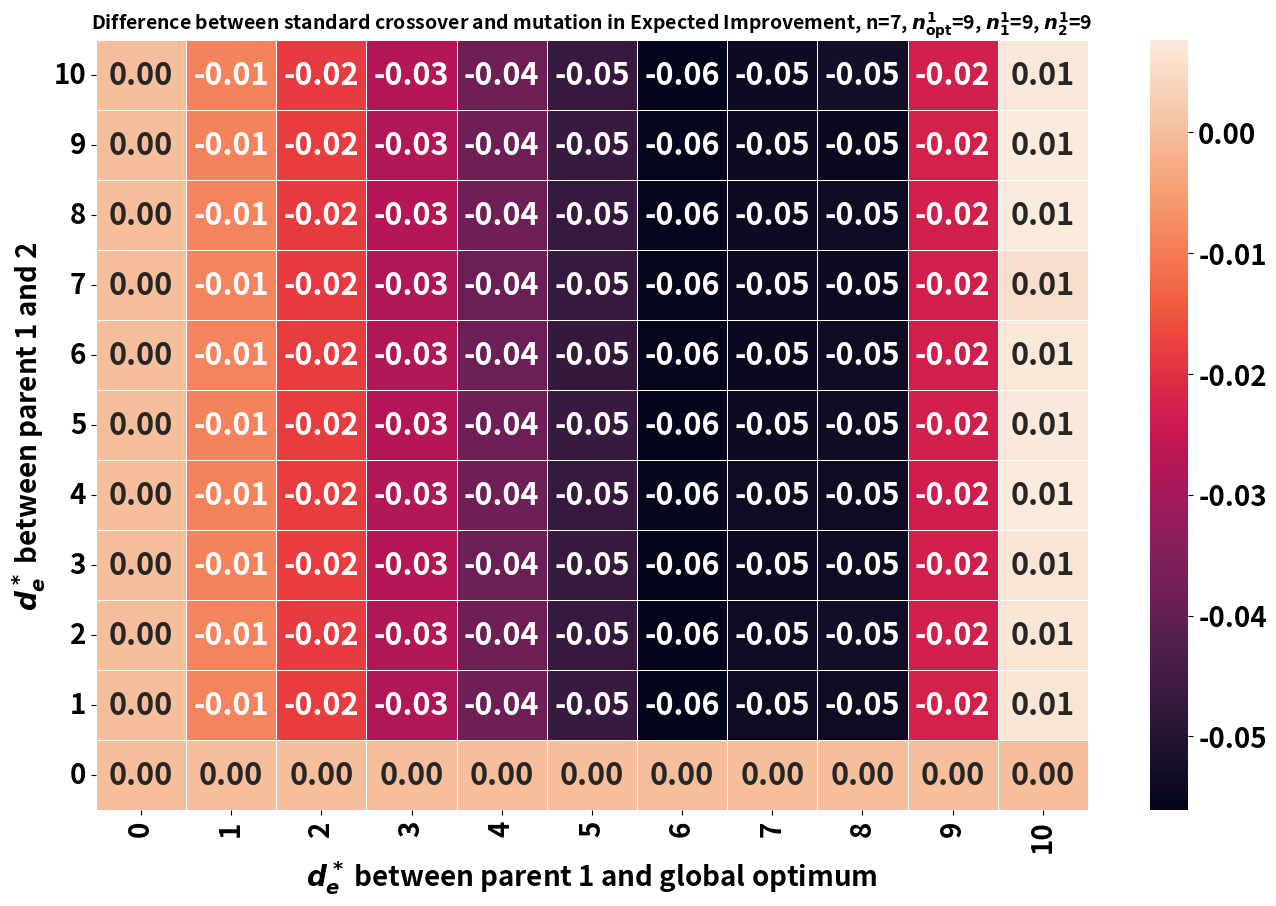

Python code for this plot: (Note: this script raises an exception after producing the figure.)
from scipy.stats import binom
import time
import matplotlib.pyplot as plt
import numpy as np
import seaborn as sns
from matplotlib.colors import LogNorm
import os

n_nodes = 7
n = n_nodes*n_nodes-n_nodes
alpha = 0.9
beta = 0.0

n1_0 = 9
n0_0 = n-n1_0
n1_2 = 9
n0_2 = n-n1_2
n1_1 = 9
n0_1 = n-n1_1
pm=1.0/n
pc=0.5
num_run = 1000000

nd_02_random = n1_0*n0_2/n + n0_0*n1_2/n
nd_12_random = n1_1*n0_2/n + n0_1*n1_2/n

print("nd_02_random: {}".format(nd_02_random))

heatmap_graph_crossover = np.zeros((n+1,n+1))
for nd_12 in range(1,11):#range(n+1):
    for nc_1 in range(32,n+1):#range(n+1):
        n0w_1=(n-nc_1-(n0_0-n0_1))/2.0
        n1w_1=(n-nc_1-(n1_0-n1_1))/2.0
        expected_improvement_random = np.mean(np.maximum(0,n-nc_1-n1w_1*n1_2/n-n0w_1*n0_2/n-binom.rvs(round(nd_12_random), pc, size=num_run)))
        expected_improvement_mutation = np.mean(np.maximum(0,n-nc_1-binom.rvs(nc_1, pm, size=num_run)-binom.rvs(n-nc_1, 1-pm, size=num_run)))
        heatmap_graph_crossover[nd_12][nc_1] = expected_improvement_random - expected_improvement_mutation

font = {'family' : 'normal',
        'weight' : 'bold',
        'size'   : 30}

#matplotlib.rc('font', **font)
plt.rc('font', size=22)  # controls default text sizes
plt.rc('axes', titlesize=14)     # fontsize of the axes title
plt.rc('axes', labelsize=20)    # fontsize of the x and y labels
plt.rc('xtick', labelsize=20)    # fontsize of the tick labels
plt.rc('ytick', labelsize=20)
plt.rcParams["font.weight"] = "bold"
plt.rcParams["axes.labelweight"] = "bold"

#plt.imshow(heatmap_difference, cmap='hot', interpolation='nearest')
fig = plt.figure(figsize=(16, 10))
#ax = sns.heatmap(heatmap_graph_crossover, annot=True, fmt='.2f', linewidth=0.5)
#ax = sns.heatmap(heatmap_graph_crossover, fmt='.2f', linewidth=0.5)
ax = sns.heatmap(heatmap_graph_crossover[:11,32:], annot=True, fmt='.2f', linewidth=0.5, xticklabels=list(reversed(range(11))))
ax.invert_yaxis()
ax.invert_xaxis()
plt.title("Difference between standard crossover and mutation in Expected Improvement, n={}, $n^1_{}$={}, $n^1_1$={}, $n^1_2$={}".format(n_nodes, '{\mathrm{opt}}', n1_0, n1_1, n1_2), fontweight="bold")
plt.ylabel("$d_e^*$ between parent 1 and 2")
plt.xlabel("$d_e^*$ between parent 1 and global optimum")
plt.xticks(rotation=90)
plt.yticks(rotation=0)

plot_file_name = os.path.join(os.path.dirname(os.path.abspath(__file__)),'Plots','nas101_random_vs_mutation_pm_{}_alpha_new_difference_GED_2-to-optimal_n_{}_n10_{}_n12_{}_heatmap_icml.pdf'.format(pm, n, n1_0, n1_2))
fig.savefig(plot_file_name, bbox_inches='tight')
plt.show()
